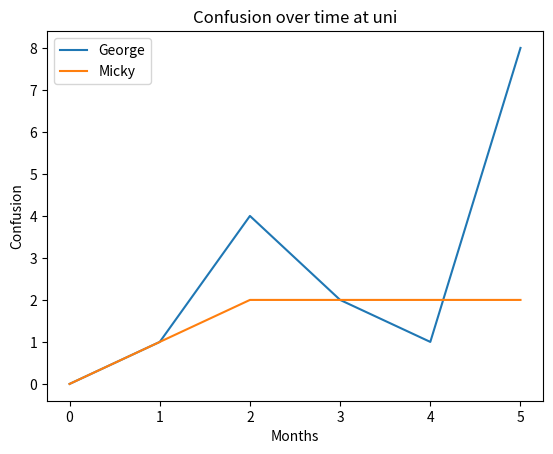

Write the Python code that produced this figure.
import matplotlib.pyplot as plt
import numpy as np


x = [i for i in range(0,6)]
y = [0,1,4,2,1,8]
z = [0,1,2,2,2,2]
plt.title("Confusion over time at uni")
plt.xlabel("Months")
plt.ylabel("Confusion")
plt.plot(x,y,z)
plt.legend(["George","Micky"])
plt.show()

